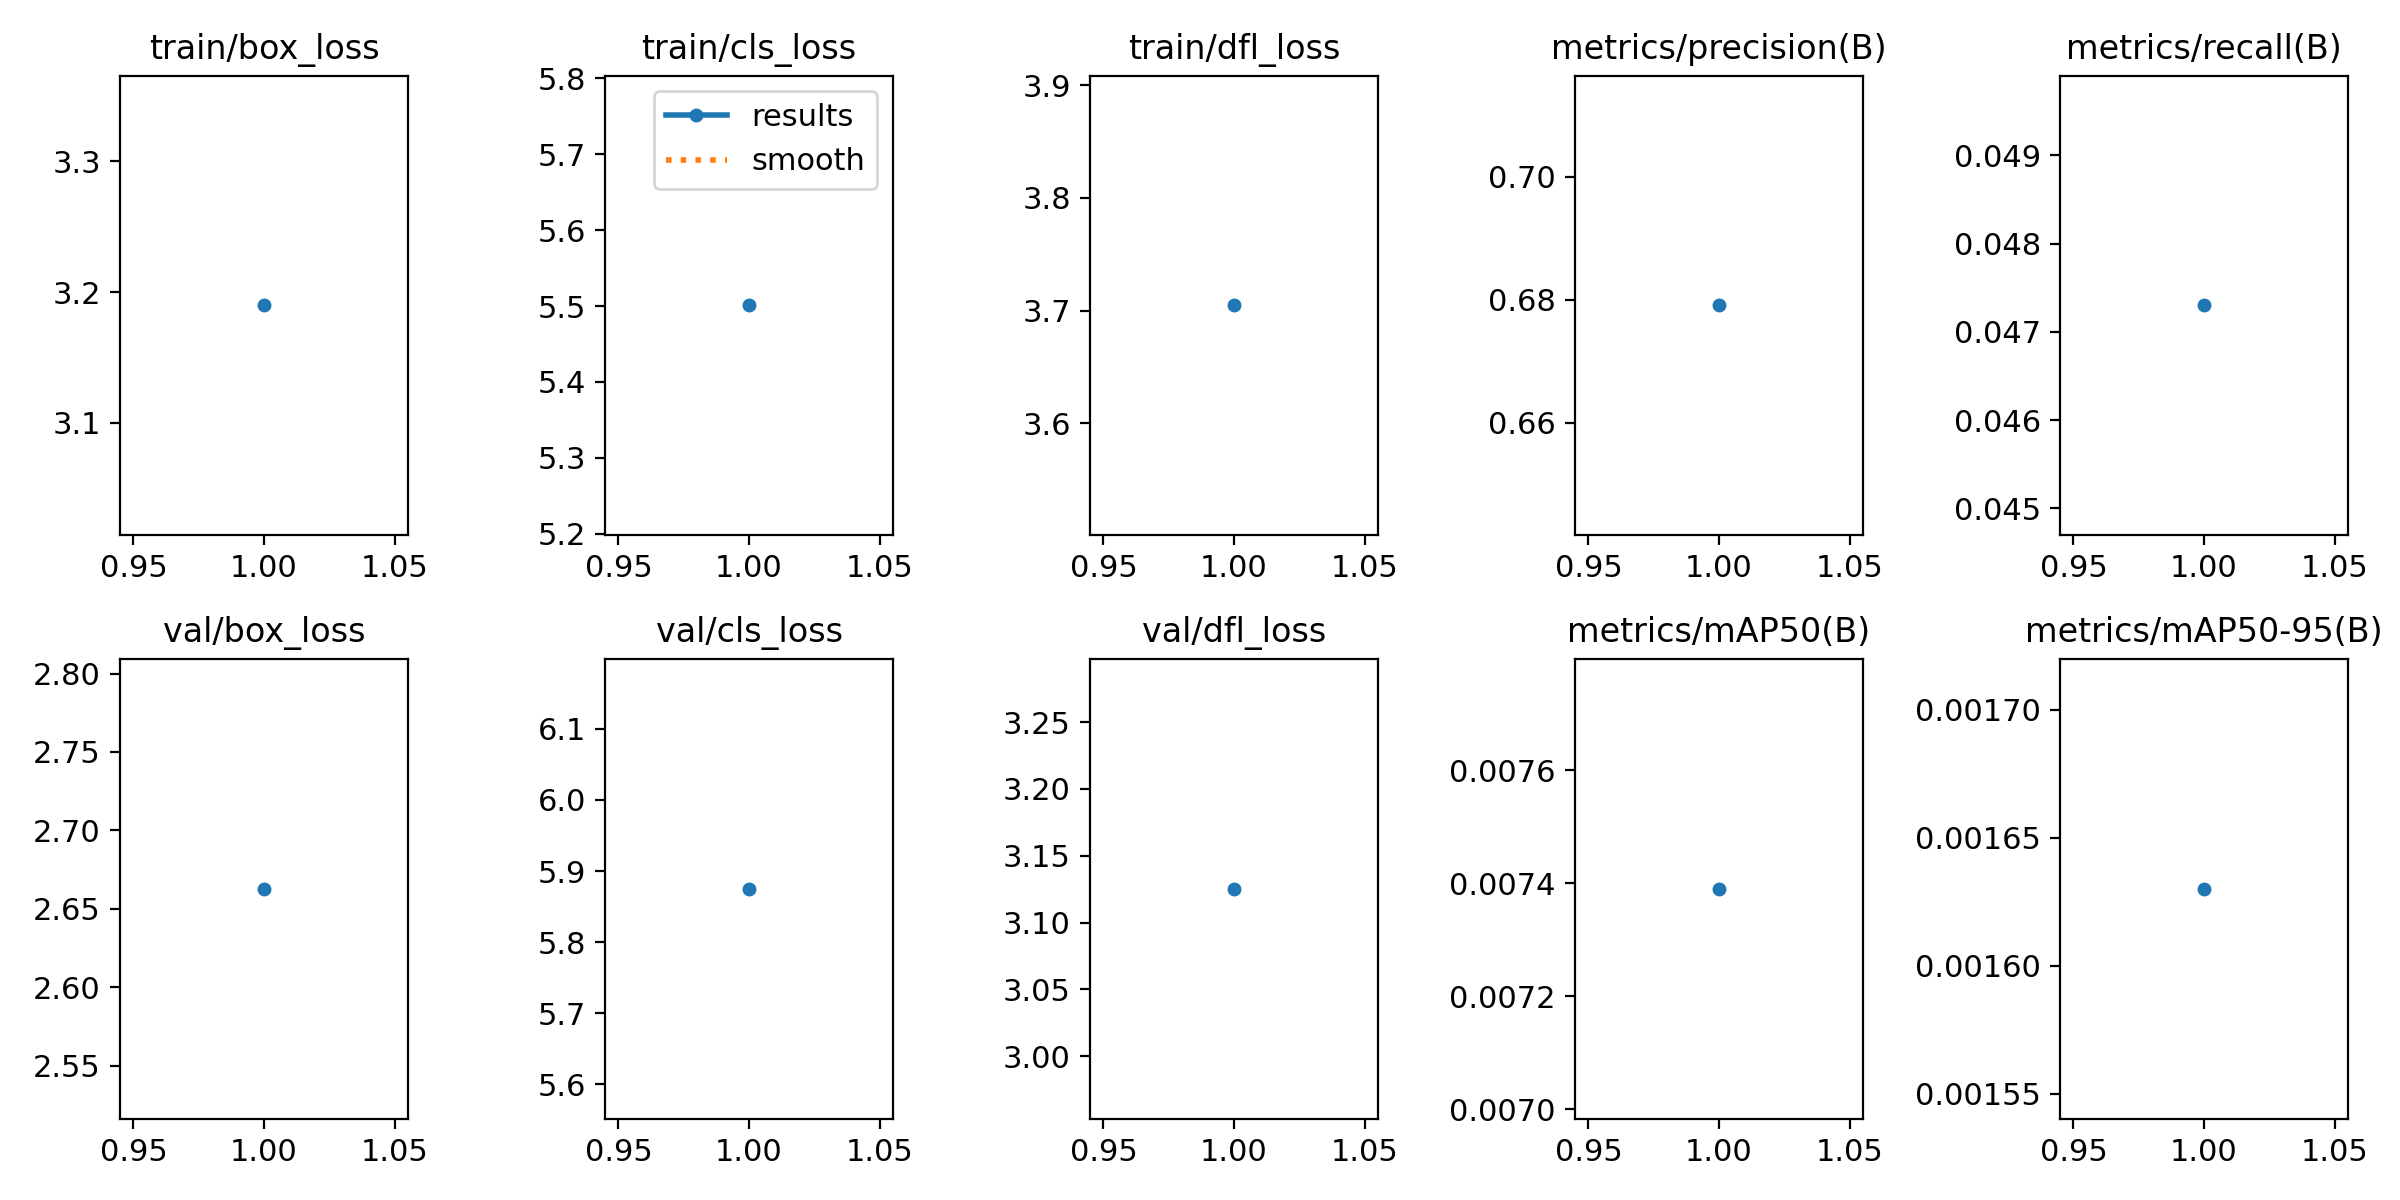

The file beside this chart, header and first rows:
epoch, train/box_loss, train/cls_loss, train/dfl_loss, metrics/precision(B), metrics/recall(B), metrics/mAP50(B), metrics/mAP50-95(B), val/box_loss, val/cls_loss, val/dfl_loss, lr/pg0, lr/pg1, lr/pg2
1, 3.19, 5.501, 3.705, 0.6791, 0.0473, 0.00739, 0.00163, 2.663, 5.875, 3.125, 0.0004752, 0.0004752, 0.0004752
